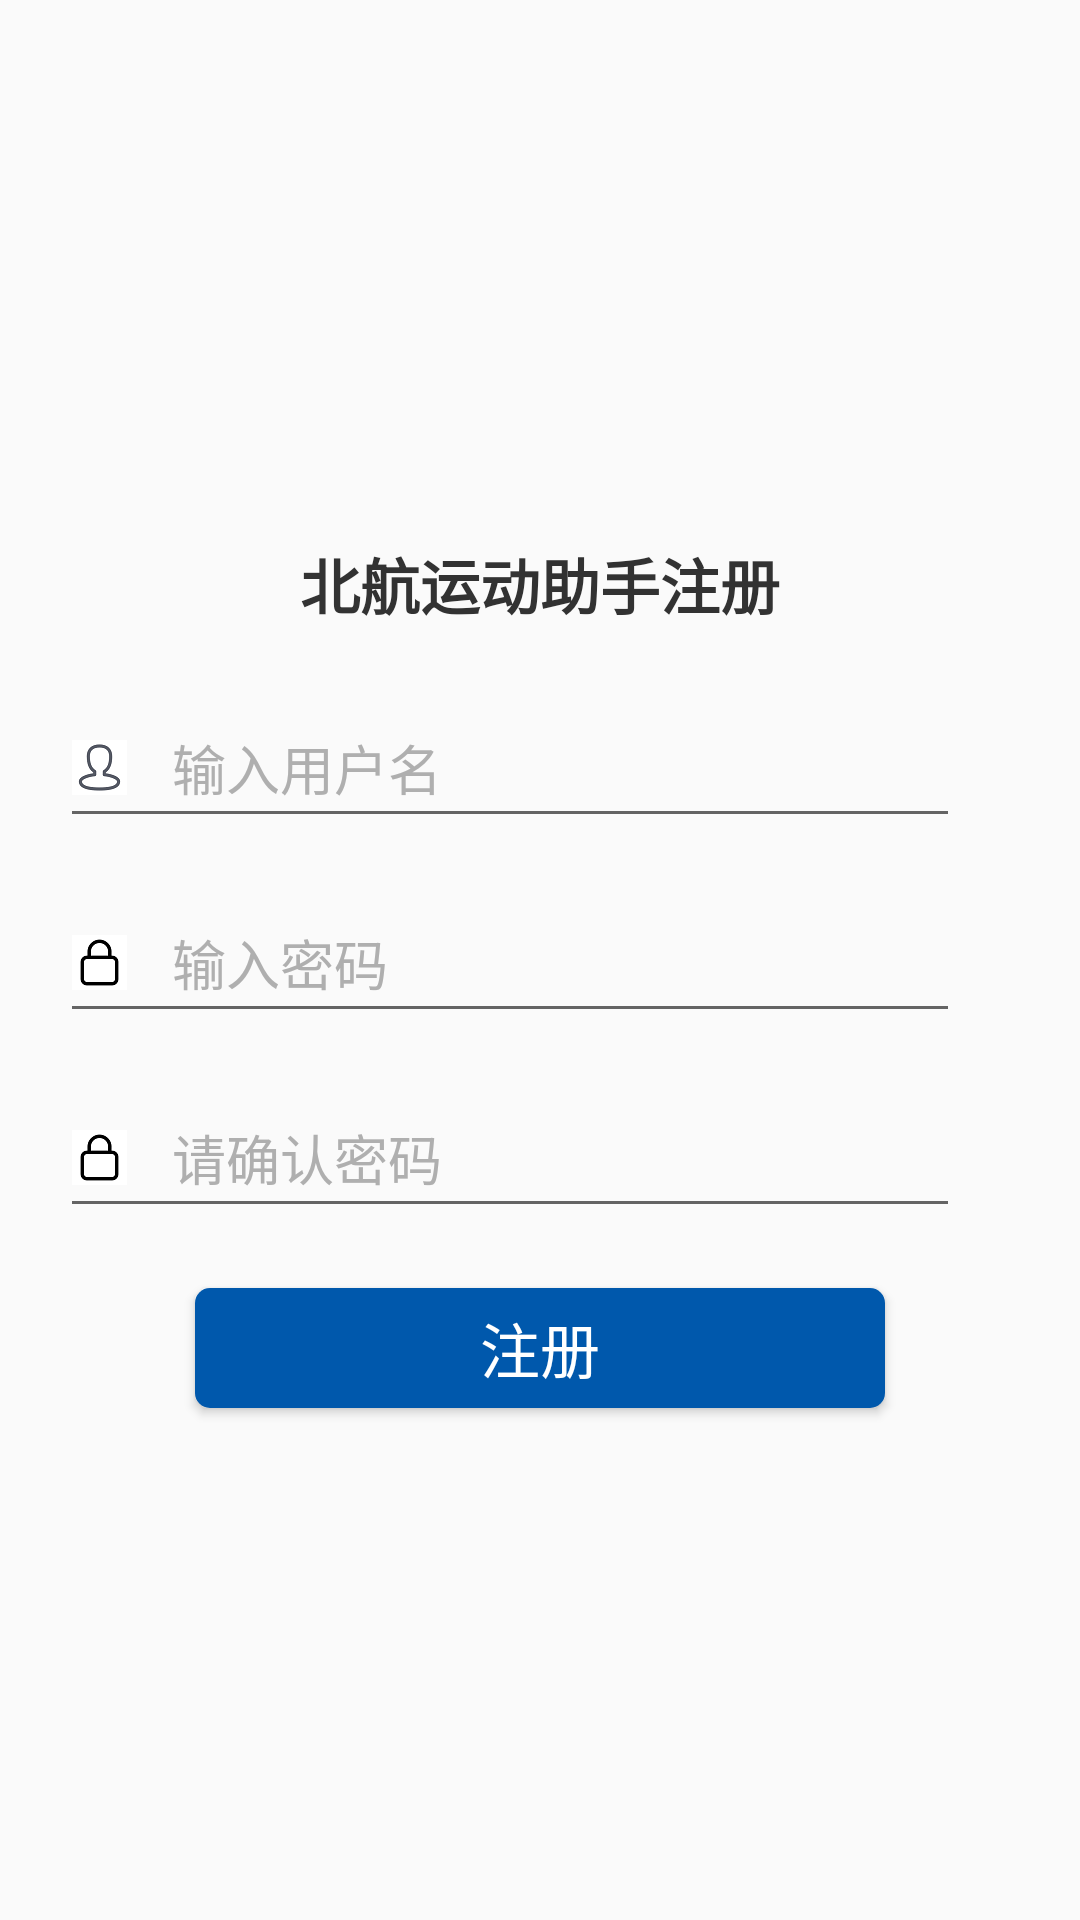

Reconstruct the res/layout file that produces this screen, plus the resources it refers to.
<!-- AndroidManifest.xml: application theme Theme.AppCompat.Light.NoActionBar -->
<!-- res/layout/activity_register_activity.xml -->
<?xml version="1.0" encoding="utf-8"?>
<RelativeLayout xmlns:android="http://schemas.android.com/apk/res/android"
    android:layout_width="match_parent"
    android:layout_height="match_parent">


    <EditText
        android:id="@+id/reg_inputUserName"
        android:layout_width="match_parent"
        android:layout_height="50dp"
        android:hint="输入用户名"
        android:layout_marginLeft="20dp"
        android:textColorHint="#afafaf"
        android:layout_marginRight="40dp"
        android:layout_marginTop="20dp"
        android:layout_below="@+id/desc"
        android:drawableLeft="@drawable/user"
        android:drawablePadding="15dp"
        />

    <EditText
        android:id="@+id/reg_inputPassword"
        android:layout_width="match_parent"
        android:layout_height="50dp"
        android:hint="输入密码"
        android:password="true"
        android:layout_marginLeft="20dp"
        android:textColorHint="#afafaf"
        android:layout_marginRight="40dp"
        android:layout_marginTop="15dp"
        android:layout_below="@+id/reg_inputUserName"
        android:drawableLeft="@drawable/password"
        android:drawablePadding="15dp"
        />

    <EditText
        android:id="@+id/reg_inputPassword_again"
        android:layout_width="match_parent"
        android:layout_height="50dp"
        android:hint="请确认密码"
        android:password="true"
        android:layout_marginLeft="20dp"
        android:textColorHint="#afafaf"
        android:layout_marginRight="40dp"
        android:layout_marginTop="15dp"
        android:layout_below="@+id/reg_inputPassword"
        android:drawableLeft="@drawable/password"
        android:drawablePadding="15dp"
        />
























































    <Button
        android:id="@+id/register"
        android:layout_width="230dp"
        android:layout_height="40dp"
        android:layout_below="@+id/reg_inputPassword_again"
        android:layout_centerHorizontal="true"
        android:layout_marginLeft="90dp"
        android:layout_marginTop="20dp"
        android:background="@drawable/button_buaa_style"
        android:text="注册"
        android:textColor="#FFFFFF"
        android:textSize="20dp" />







    <ImageView
        android:id="@+id/pic"
        android:layout_width="100dp"
        android:layout_height="100dp"
        android:src="@drawable/buaa_logn"
        android:layout_marginTop="70dp"
        android:layout_centerHorizontal="true"
        />














    <TextView
        android:layout_width="wrap_content"
        android:layout_height="wrap_content"
        android:id="@+id/desc"
        android:layout_below="@+id/pic"
        android:layout_marginTop="10dp"
        android:text="北航运动助手注册"
        android:textSize="20dp"
        android:textStyle="bold"
        android:textColor="#323232"
        android:layout_centerHorizontal="true"
        />


</RelativeLayout>
<!-- resources referenced by this layout -->
<resources>
  <!-- drawable button_buaa_style (drawable) -->
  <?xml version="1.0" encoding="utf-8"?>
  <selector xmlns:android="http://schemas.android.com/apk/res/android">
      <item android:state_pressed="true">
          <shape>
              <solid android:color="#0058ac"/>
              <corners android:radius="5dp"/>
          </shape>
      </item>
  
      <item android:state_pressed="false">
          <shape>
              <solid android:color="#0058ac"/>
              <corners android:radius="5dp"/>
          </shape>
      </item>
  </selector>
  <!-- drawable password: png bitmap (drawable-xxhdpi, 922 bytes) -->
  <!-- drawable user: png bitmap (drawable-xxhdpi, 2349 bytes) -->
</resources>
